Photos from the image-classification dataset "bloodmnist" in the GitHub repository BhavaniSankarRS/emperical-analysis. Its 8 classes are: basophil, eosinophil, erythroblast, immature granulocytes(myelocytes, metamyelocytes and promyelocytes), lymphocyte, monocyte, neutrophil, platelet.

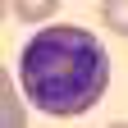
Label: eosinophil

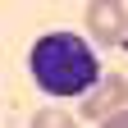
Label: lymphocyte

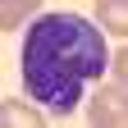
Label: monocyte

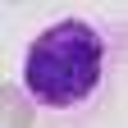
Label: basophil

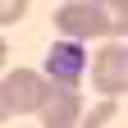
Label: platelet

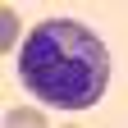
Label: immature granulocytes(myelocytes, metamyelocytes and promyelocytes)
